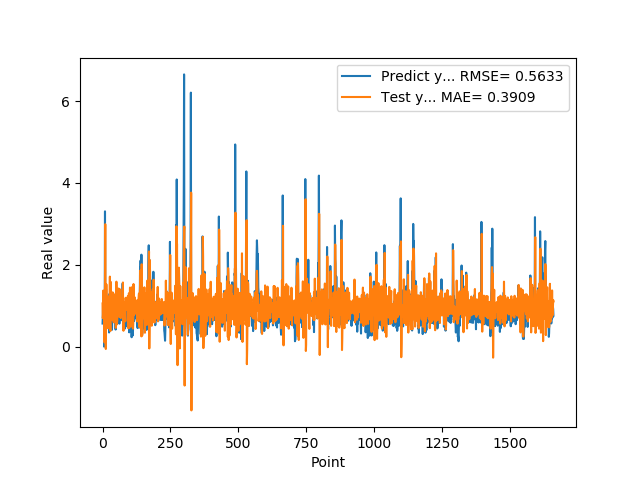

Source data for this figure (header and first rows):
5.654720067979999154e-01, 1.056444051935057304e+00
7.307389974590000614e-01, 6.978314178090558872e-01
1.074290990829999792e+00, 7.989930500880875197e-01
9.521890282630000035e-01, 1.372209442991290773e+00
9.879170060160000766e-01, 1.124148818646393710e+00
1.011654973029999960e+00, 9.430879406390203501e-01
0.000000000000000000e+00, 1.037060715346153295e+00
7.643579840659999736e-01, 1.057813715694285867e-01
7.788103222849999119e-01, 7.992982811894707718e-01
3.306220054629999794e+00, 1.557830330419091691e+00
1.055441975589999970e+00, 2.992199138226143251e+00
7.543110251430000801e-01, 6.841791768536237273e-01
7.915459871289999283e-01, -5.683607021424100930e-02
1.409499049189999909e+00, 7.947820859294054685e-01
8.875439763070001042e-01, 1.524430535878537274e+00
6.401469707490000660e-01, 9.875545172721805764e-01
5.082880258560000808e-01, 4.493822795719075169e-01
8.640019893649999450e-01, 6.537707701602616384e-01
5.725920200349999822e-01, 1.142229203365341839e+00
8.469420075419999971e-01, 9.634611994997971385e-01
9.181020259860001032e-01, 9.727257735473129330e-01
7.976629734039999420e-01, 1.223884429496078008e+00
9.608020186419998776e-01, 9.227658826515732216e-01
9.555831551549999192e-01, 1.027824318608502319e+00
3.470349907879999862e-01, 1.091401237471928631e+00
9.546210169789999256e-01, 4.431167011631278463e-01
1.293938040730000072e+00, 1.011164657284602031e+00
5.251880288119999962e-01, 1.711609816600841993e+00
4.773890078070000542e-01, 5.735751867169942564e-01
1.275226235389999907e+00, 3.834320996406603843e-01
8.723750114439999814e-01, 1.583588372442029213e+00
8.355640172959999390e-01, 1.214302335259936250e+00
7.321749925609999377e-01, 6.972854896747935349e-01
7.640249729160000225e-01, 8.536513441735676944e-01
4.072830080990000323e-01, 9.119962018012223171e-01
4.752210080619999610e-01, 6.613761129041629827e-01
8.781340122220000488e-01, 7.114797789833118280e-01
7.414129972460000717e-01, 1.326470695278129330e+00
1.258002042770000051e+00, 1.137436553897407832e+00
1.069700956339999953e+00, 1.314835458569121540e+00
7.274609804150000691e-01, 1.200139758835013337e+00
7.892770171170000459e-01, 5.954657391618832785e-01
6.237750053410000550e-01, 7.854110486369862976e-01
6.914690136910000007e-01, 8.573727040911429675e-01
8.557710051540000640e-01, 8.831749456488294792e-01
7.093830108640000187e-01, 1.140731421060707351e+00
1.014547944070000041e+00, 9.544518123926812869e-01
1.115731000900000103e+00, 1.120108223823248039e+00
4.182830154900000208e-01, 1.286906249177044881e+00
1.002280950550000105e+00, 4.593732771912200641e-01
1.218860983849999968e+00, 9.536819389206537823e-01
1.143296003339999922e+00, 1.588510222762288260e+00
6.528189778330000248e-01, 1.097477025571246489e+00
6.746559739110000731e-01, 5.442647948193033436e-01
6.009536385540000802e-01, 6.426992436110529061e-01
6.694570183749999348e-01, 8.947179025005271846e-01
6.538079977039999990e-01, 9.431835464297687599e-01
7.814120054240000224e-01, 9.789979558611872079e-01
1.206303954120000022e+00, 1.044318646156571218e+00
8.469259738919999725e-01, 1.420699336578769900e+00
8.286409974099999687e-01, 9.835721971923079288e-01
... 1,599 more rows
